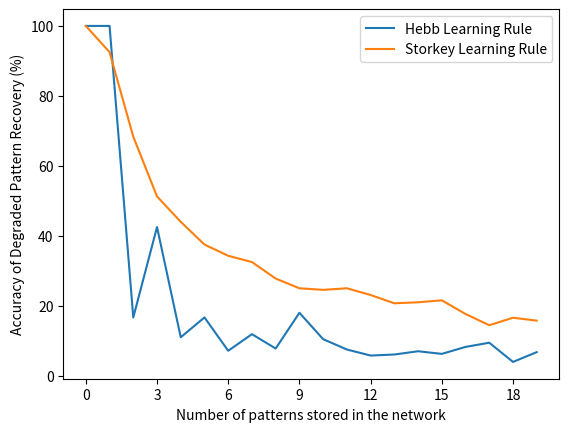

Write Python code to recreate this figure.
import matplotlib.pyplot as plt
from matplotlib.ticker import MaxNLocator

hebb_accuracy = [
    100.00, 100.00, 16.67, 42.50, 11.00,
    16.67, 7.14, 11.88, 7.78, 18.00,
    10.45, 7.50, 5.77, 6.07, 7.00,
    6.25, 8.24, 9.44, 3.95, 6.75
]
storkey_accuracy = [
    100.00, 92.50, 68.33, 51.25, 44.00,
    37.50, 34.29, 32.50, 27.78, 25.00,
    24.55, 25.00, 23.08, 20.71, 21.00,
    21.56, 17.65, 14.44, 16.58, 15.75
]

fig = plt.figure()
ax = fig.gca()

plt.plot(hebb_accuracy)
plt.plot(storkey_accuracy)

ax.xaxis.set_major_locator(MaxNLocator(integer=True))
plt.xlabel("Number of patterns stored in the network")
plt.ylabel("Accuracy of Degraded Pattern Recovery (%)")
plt.legend(['Hebb Learning Rule', 'Storkey Learning Rule'], loc='upper right')

plt.show()
